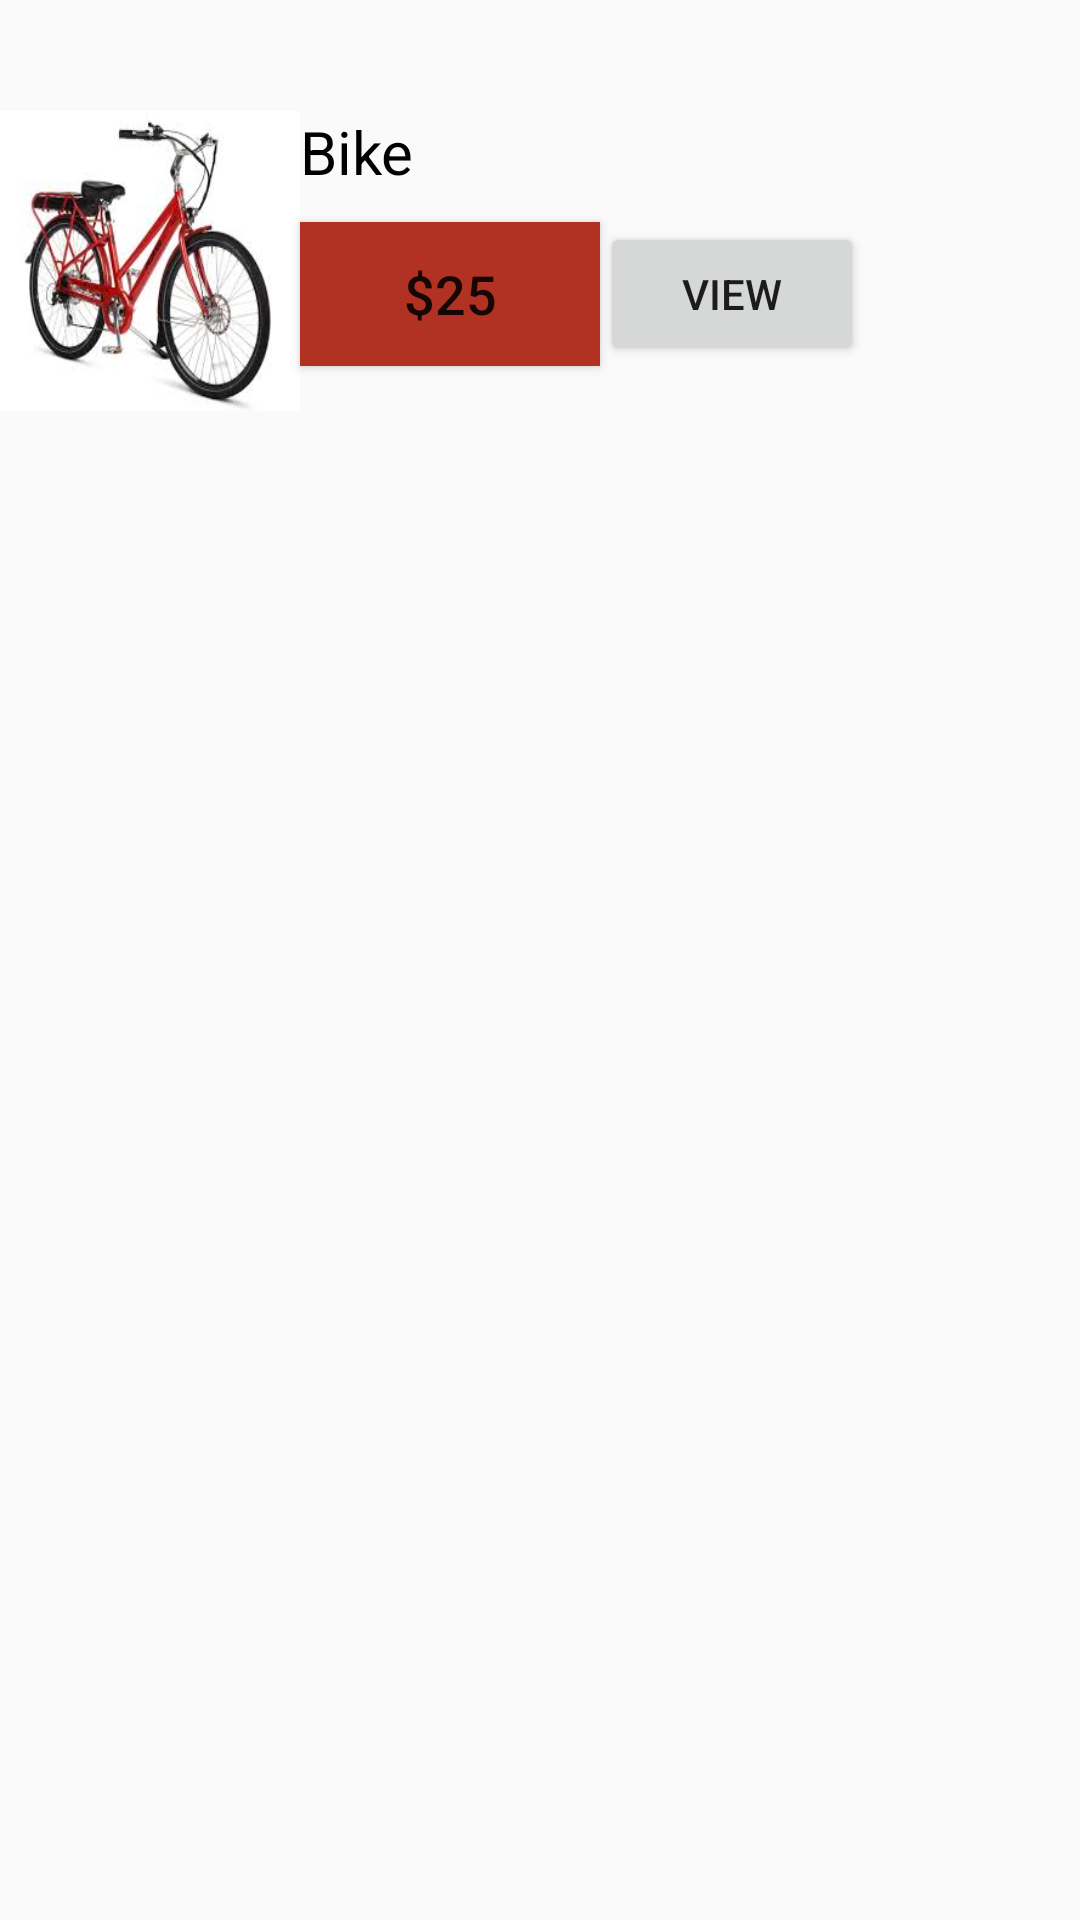

This screen was rendered from an Android layout file. Write that file and the resources it references.
<!-- AndroidManifest.xml: application theme AppTheme -->
<!-- res/layout/activity_item_list.xml -->
<?xml version="1.0" encoding="utf-8"?>
<RelativeLayout xmlns:android="http://schemas.android.com/apk/res/android"
    xmlns:app="http://schemas.android.com/apk/res-auto"
    android:orientation="vertical" android:layout_width="match_parent"
    android:layout_height="match_parent">

    <android.support.v7.widget.RecyclerView
        android:id="@+id/recyview"
        android:layout_width="match_parent"
        android:layout_height="match_parent"/>
    <ImageView

        android:id="@+id/itemImage"

        style="@style/ItemPic"

        android:layout_alignParentTop="true"

        android:layout_marginTop="37dp"

        android:background="@drawable/bike" />



    <TextView
        android:id="@+id/title"
        android:layout_width="wrap_content"
        android:layout_height="wrap_content"

        android:layout_toRightOf="@+id/itemImage"
        android:layout_alignLeft="@+id/price"
        android:layout_alignTop="@+id/itemImage"
        android:textSize="20dp"
        android:textColor="@color/black"
        android:text="Bike"/>



    <Button

        android:id="@+id/price"
        android:layout_width="100dp"
        android:layout_height="wrap_content"


        android:layout_below="@id/title"

        android:layout_toRightOf="@id/itemImage"
        android:layout_marginRight="@dimen/text_margin"
        android:layout_marginTop="10dp"

        android:onClick="itemClick"
        android:background="@color/colorPrimary"
        android:text="$25"
        android:textSize="18dp" />



    <Button

        android:id="@+id/viewListing"

        android:layout_width="wrap_content"

        android:layout_height="wrap_content"

        android:layout_toRightOf="@id/price"

        android:layout_alignBottom="@id/price"

        android:text="View" />
</RelativeLayout>
<!-- resources referenced by this layout -->
<resources>
  <color name="black">#000000</color>
  <color name="colorPrimary">#B13223</color>
  <!-- drawable bike: jpeg bitmap (drawable, 9484 bytes) -->
  <style name="ItemPic">
          <item name="android:layout_width">100dp</item>
          <item name="android:layout_height">100dp</item>
          <item name="android:layout_margin">@dimen/text_margin</item>
  
      </style>
  <style name="AppTheme" parent="Theme.AppCompat.Light.DarkActionBar">
          
          <item name="colorPrimary">@color/colorPrimary</item>
          <item name="colorPrimaryDark">@color/colorPrimaryDark</item>
          <item name="colorAccent">@color/colorAccent</item>
      </style>
  <color name="colorPrimaryDark">#21286E</color>
  <color name="colorAccent">#FF4081</color>
</resources>
